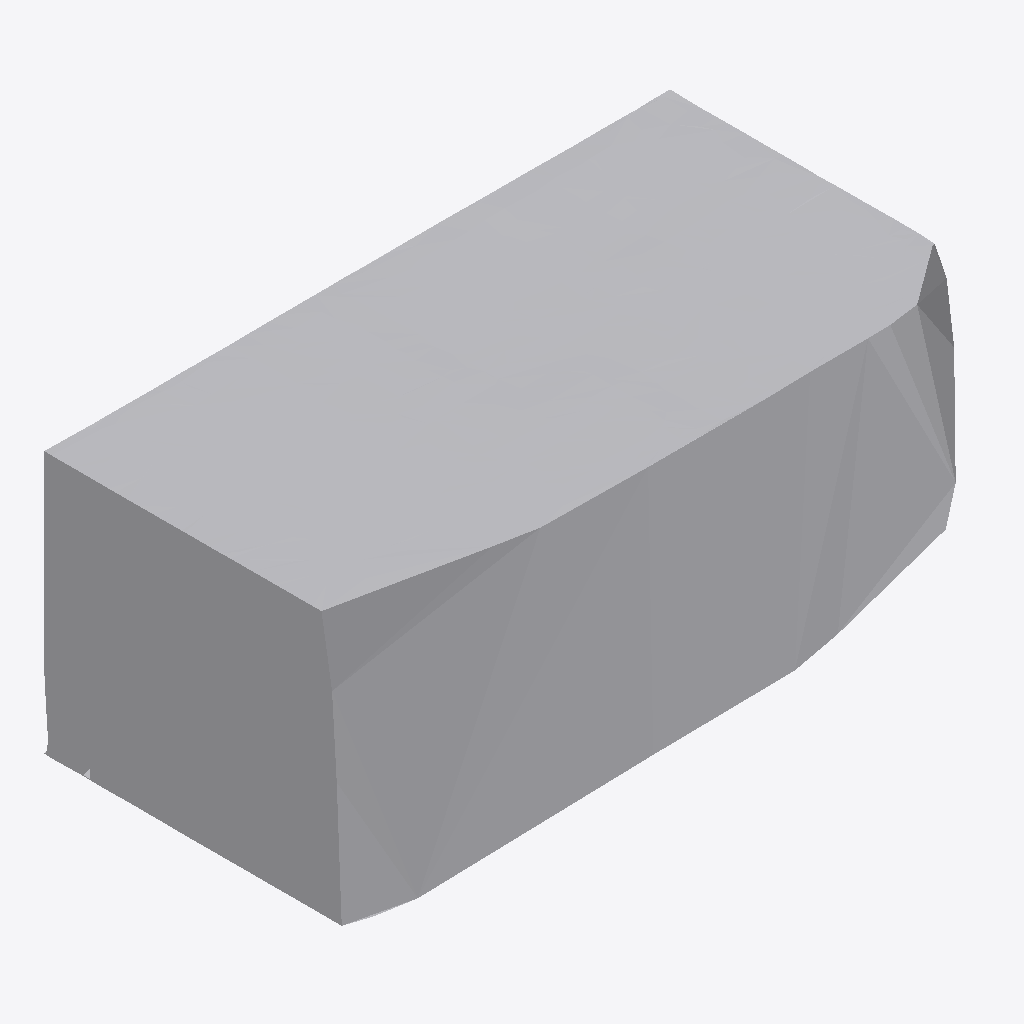
Isometric view of an IFC building model (IFC-SPF (STEP), schema IFC4, length unit metre), seen from the south-west, elements coloured by IFC class: 1 other element (light grey).
Extent 0.999 m × 0.513 m × 0.424 m (x, y, z). Storeys (1): Ground Floor at 0.00 m. Elements (1): 1 IfcFurniture.

HEADER;
FILE_DESCRIPTION(('ViewDefinition [CoordinationView]'),'2;1');
FILE_NAME('','2026-07-12T08:11:34',(''),(''),'IfcOpenShell 0.8.0','IfcOpenShell 0.8.0','');
FILE_SCHEMA(('IFC4'));
ENDSEC;
DATA;
#17=IFCPROJECT('2M7mYa4T962BdueSfyYqL4',#5,'Office Project',$,$,$,$,(#15),#10);
#20=IFCSITE('0cF8$STOn38ubv3dFlxk4i',#5,'Site',$,$,#19,$,$,.ELEMENT.,$,$,$,$,$);
#22=IFCBUILDING('2MOjwP5N19TBfmK3XzHx2j',#5,'Building',$,$,#21,$,$,.ELEMENT.,$,$,$);
#24=IFCBUILDINGSTOREY('0HnEnjWYD76hDJW8FWkf60',#5,'Ground Floor',$,$,#23,$,$,.ELEMENT.,0.0);
#35=IFCFURNITURE('30vEEV4S153fz2aEH6YXkr',#5,'list08_side_table',$,$,#34,#31,$,$);
ENDSEC;
